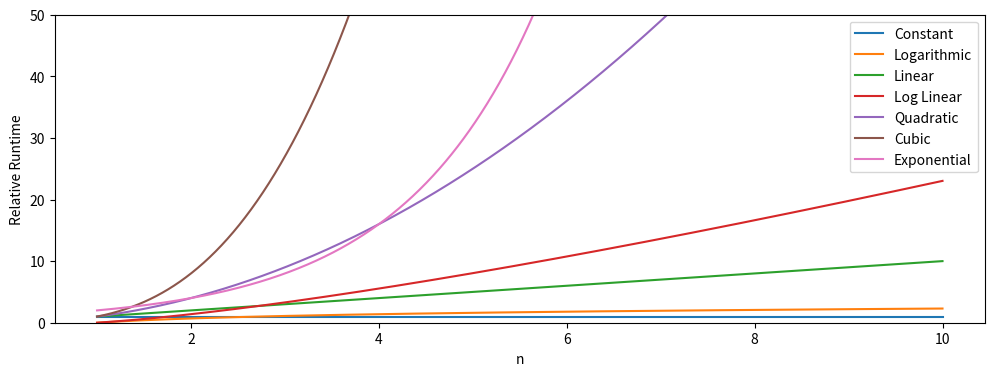

Generate this figure with matplotlib: (Note: this script raises an exception after producing the figure.)
import numpy as np
import matplotlib.pyplot as plt

# Import math module specifically for the log function
from math import log

# Set up runtime comparisons
n = np.linspace(1, 10, 1000)
labels = ['Constant', 'Logarithmic', 'Linear', 'Log Linear', 'Quadratic', 'Cubic', 'Exponential']
big_o = [np.ones(n.shape), np.log(n), n, n*np.log(n), n**2, n**3, 2**n]

# Plot setup
plt.figure(figsize=(12, 10))
plt.ylim(0, 50)

for i in range(len(big_o)):
    plt.plot(n, big_o[i], label=labels[i])

plt.legend(loc=0)
plt.ylabel('Relative Runtime')
plt.xlabel('n')

fig = plt.gcf()
fig.set_size_inches(12, 4)
fig.savefig('../../../imgs/py-ds/02-big-o-notion.png', dpi=300)



# Display the plot
plt.show()